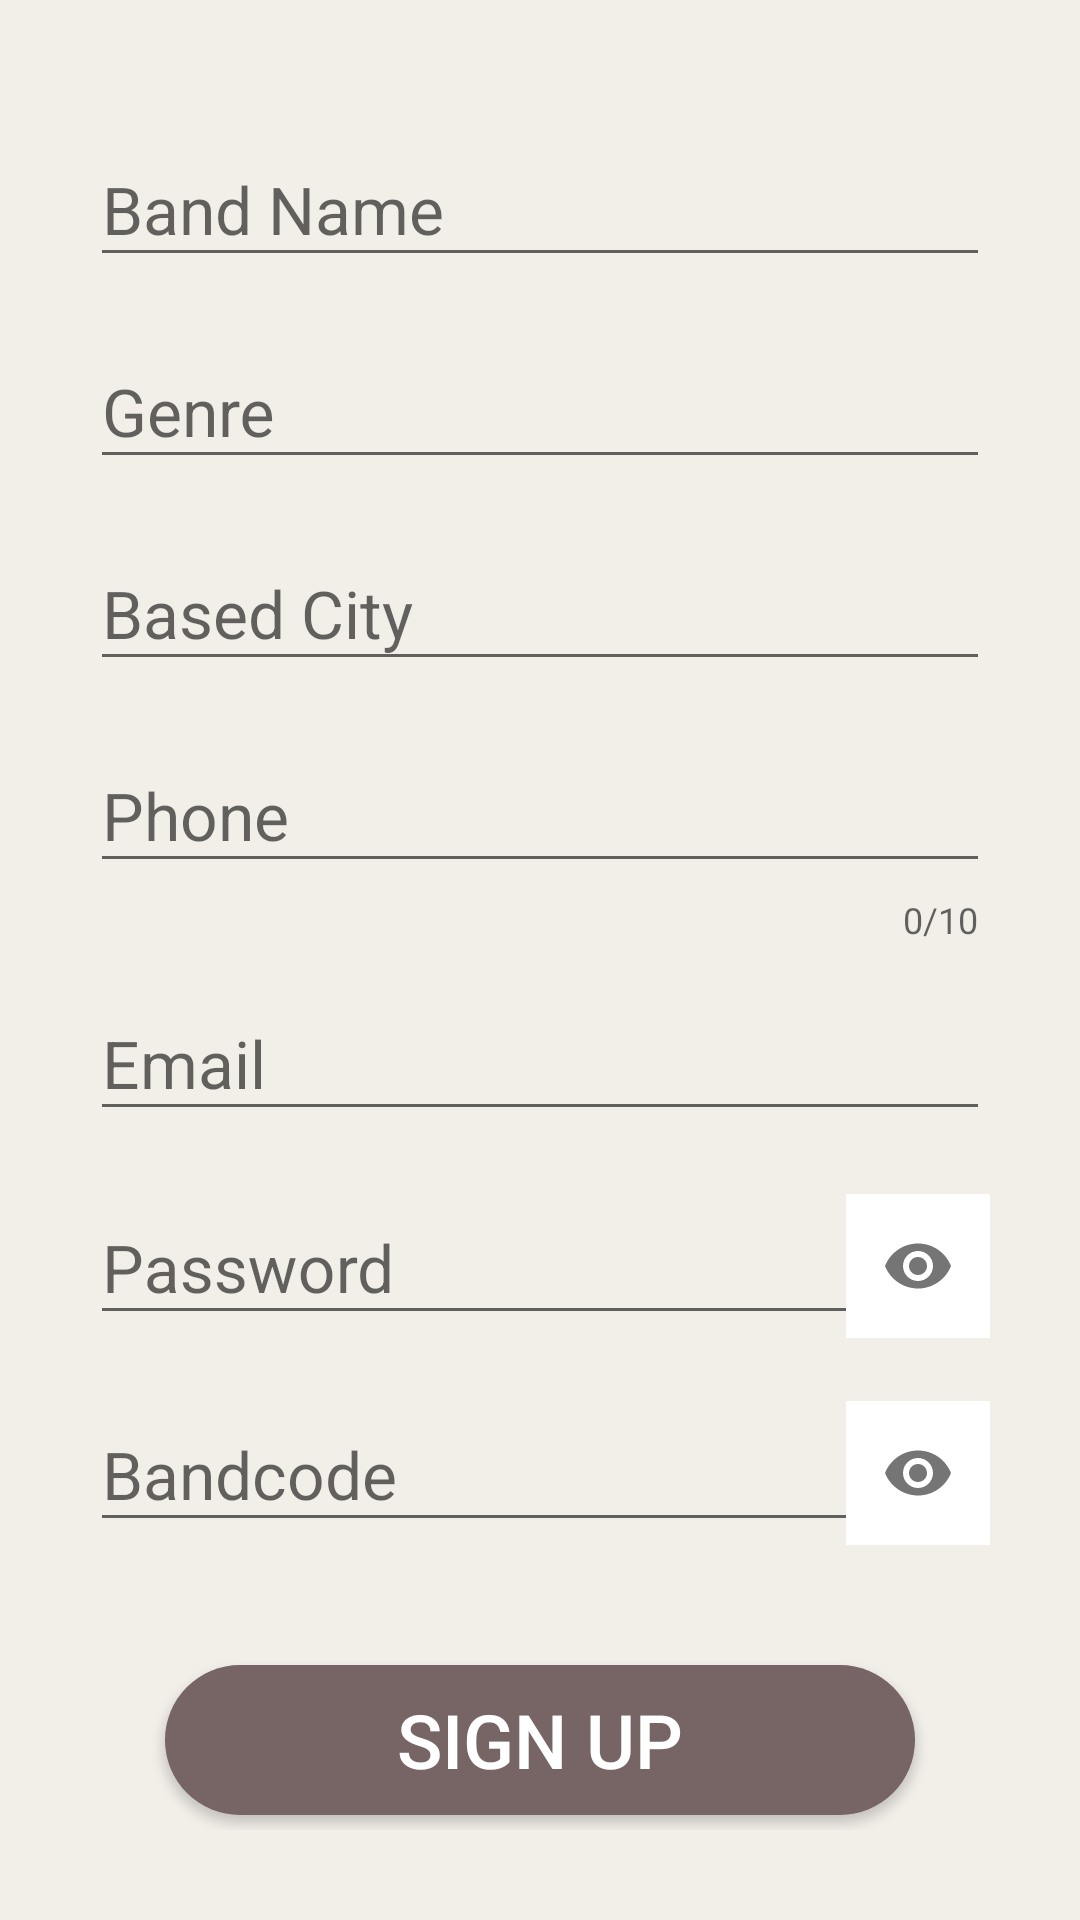

Write the Android layout XML for this screen, with the resource values it uses.
<!-- AndroidManifest.xml: application theme AppTheme -->
<!-- res/layout/activity_band_register.xml -->
<?xml version="1.0" encoding="utf-8"?>
<ScrollView xmlns:app="http://schemas.android.com/apk/res-auto"
    xmlns:tools="http://schemas.android.com/tools"
    android:layout_height="match_parent"
    android:layout_width="match_parent"
    android:background="@color/basic9"
    android:fillViewport="true"
    xmlns:android="http://schemas.android.com/apk/res/android">
    <HorizontalScrollView
        android:layout_width="match_parent"
        android:layout_height="match_parent"
        android:fillViewport="true">


        <LinearLayout
            android:id="@+id/llayoutsignupform"
            android:layout_width="match_parent"
            android:layout_height="match_parent"
            android:orientation="vertical"
            android:padding="30dp"
            tools:context=".Signup_form">

            <com.google.android.material.textfield.TextInputLayout
                android:id="@+id/txtinlayfname"
                android:layout_width="match_parent"
                android:layout_height="wrap_content"
                android:layout_marginTop="5dp"
                android:focusable="true"

                android:focusableInTouchMode="true">

                <EditText
                    android:id="@+id/etxtbandname"
                    android:layout_width="match_parent"
                    android:layout_height="wrap_content"
                    android:ems="10"
                    android:hint="Band Name"
                    android:inputType="text"
                    android:textSize="22sp" />
            </com.google.android.material.textfield.TextInputLayout>

            <com.google.android.material.textfield.TextInputLayout
                android:id="@+id/txtinlayuname"
                android:layout_width="match_parent"
                android:layout_height="wrap_content"
                android:layout_marginTop="10dp"
                android:focusable="true"

                android:focusableInTouchMode="true">

                <EditText
                    android:id="@+id/etxtgenreband"
                    android:layout_width="match_parent"
                    android:layout_height="wrap_content"
                    android:ems="10"
                    android:hint="Genre"
                    android:inputType="text"
                    android:textSize="22sp" />
            </com.google.android.material.textfield.TextInputLayout>


            <com.google.android.material.textfield.TextInputLayout
                android:id="@+id/txtinlayadd"
                android:layout_width="match_parent"
                android:layout_height="wrap_content"
                android:layout_marginTop="10dp"
                android:focusable="true"

                android:focusableInTouchMode="true">

                <EditText
                    android:id="@+id/etxtbasedcity"
                    android:layout_width="match_parent"
                    android:layout_height="wrap_content"
                    android:ems="10"
                    android:hint="Based City"
                    android:inputType="text"
                    android:textSize="22sp" />
            </com.google.android.material.textfield.TextInputLayout>

            <com.google.android.material.textfield.TextInputLayout
                android:id="@+id/txtinlayphn"
                android:layout_width="match_parent"
                android:layout_height="wrap_content"
                android:layout_marginTop="10dp"
                android:focusable="true"
                app:counterEnabled="true"
                app:counterMaxLength="10"
                app:errorEnabled="true"
                android:focusableInTouchMode="true">

                <EditText
                    android:id="@+id/etxtphnno"
                    android:layout_width="match_parent"
                    android:layout_height="wrap_content"
                    android:ems="10"
                    android:hint="Phone"
                    android:inputType="phone"
                    android:maxLength="10"
                    android:textSize="22sp" />
            </com.google.android.material.textfield.TextInputLayout>

            <com.google.android.material.textfield.TextInputLayout
                android:id="@+id/txtinlayphone"
                android:layout_width="match_parent"
                android:layout_height="wrap_content"
                android:layout_marginTop="5dp"
                android:focusable="true"

                android:focusableInTouchMode="true"/>


            <com.google.android.material.textfield.TextInputLayout
                android:id="@+id/txtinlayemail"
                android:layout_width="match_parent"
                android:layout_height="wrap_content"
                android:layout_marginTop="0dp"
                android:focusable="true"

                android:focusableInTouchMode="true">

                <EditText
                    android:id="@+id/etxtemailband"
                    android:layout_width="match_parent"
                    android:layout_height="wrap_content"
                    android:ems="10"
                    android:hint="Email"
                    android:inputType="textEmailAddress"
                    android:textSize="22sp" />
            </com.google.android.material.textfield.TextInputLayout>


            <com.google.android.material.textfield.TextInputLayout
                android:id="@+id/txtinlaypassword"
                android:layout_width="match_parent"
                android:layout_height="wrap_content"
                android:layout_marginTop="10dp"
                android:focusable="true"
                android:focusableInTouchMode="true"

                app:passwordToggleEnabled="true">

                <EditText
                    android:id="@+id/etxtpasswordband"
                    android:layout_width="match_parent"
                    android:layout_height="wrap_content"
                    android:ems="10"
                    android:hint="Password"
                    android:inputType="textPassword"
                    android:textSize="22sp" />
            </com.google.android.material.textfield.TextInputLayout>

            <com.google.android.material.textfield.TextInputLayout
                android:id="@+id/txtinlaybandcode"
                android:layout_width="match_parent"
                android:layout_height="wrap_content"
                android:layout_marginTop="10dp"
                android:focusable="true"
                android:focusableInTouchMode="true"

                app:passwordToggleEnabled="true">

                <EditText
                    android:id="@+id/etxtbandcode"
                    android:layout_width="match_parent"
                    android:layout_height="wrap_content"
                    android:ems="10"
                    android:hint="Bandcode"
                    android:inputType="textPassword"
                    android:textSize="22sp" />
            </com.google.android.material.textfield.TextInputLayout>

            <Button
                android:id="@+id/btnsignupband"
                android:layout_width="wrap_content"
                android:layout_height="wrap_content"
                android:layout_marginTop="40dp"
                android:gravity="center"
                android:layout_gravity="center"
                android:background="@drawable/button_rounded"
                android:text="Sign Up"
                android:textColor="#ffff"
                android:textSize="25sp">

            </Button>

        </LinearLayout>
    </HorizontalScrollView>
</ScrollView>
<!-- resources referenced by this layout -->
<resources>
  <color name="basic9">#F2EFE9</color>
  <!-- drawable button_rounded (drawable-v24) -->
  <?xml version="1.0" encoding="utf-8"?>
  <shape xmlns:android="http://schemas.android.com/apk/res/android"
      android:shape="rectangle"
      >
      <solid
          android:color="@color/basic1">
      </solid>
      <corners
          android:radius="200dp">
      </corners>
      <size
          android:width="250dp"
          android:height="50dp"></size>
  
  
  
  
  
  
  
  </shape>
  <style name="AppTheme" parent="Theme.AppCompat.Light.NoActionBar">
          
          <item name="colorPrimary">@color/basic1</item>
          <item name="colorPrimaryDark">@color/basic1</item>
          <item name="colorAccent">@color/error</item>
          <item name="actionBarItemBackground">@color/white</item>
          <item name="windowNoTitle">true</item>
          <item name="windowActionBar">false</item>
      </style>
  <color name="basic1">#776464</color>
  <color name="error">#B00020</color>
  <color name="white">#FFFFFF </color>
</resources>
